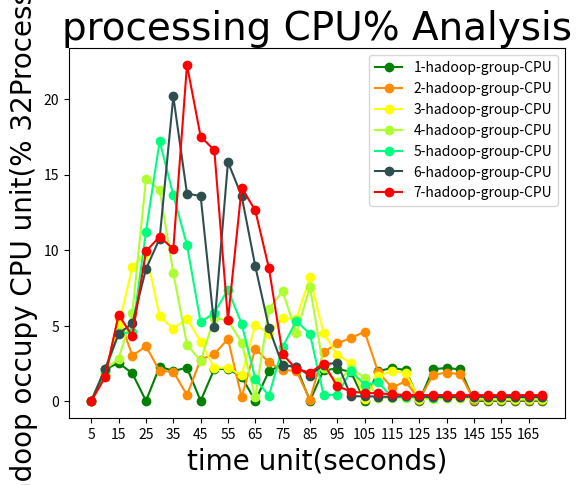

Recreate this plot in Python.
import numpy as np
import matplotlib.pyplot as plt

t = range(5,175,5)
CPU_1 = [0.044, 2.13, 2.547, 1.862, 0.044, 2.31, 2.021, 2.233, 0.044, 2.146, 2.16, 1.629, 0.041, 2.021, 2.424, 2.292, 0.042, 2.081, 2.172, 1.947, 0.04, 2.004, 2.221, 2.084, 0.043, 2.133, 2.219, 2.125, 0.041, 0.04, 0.042, 0.042, 0.044, 0.042]
CPU_2 = [0.046, 1.745, 5.602, 3.034, 3.649, 2.019, 1.975, 0.431, 2.772, 3.138, 4.13, 0.277, 3.5, 2.581, 2.076, 2.029, 0.128, 3.266, 3.846, 4.197, 4.612, 1.929, 0.938, 1.326, 0.105, 1.755, 1.916, 1.806, 0.111, 0.108, 0.101, 0.102, 0.104, 0.106]
CPU_3 = [0.042, 1.786, 5.027, 8.873, 9.895, 5.632, 4.811, 5.485, 3.964, 2.239, 2.226, 1.725, 5.081, 4.485, 5.497, 5.478, 8.201, 4.51, 3.104, 2.54, 0.176, 1.654, 2.022, 1.884, 0.189, 0.166, 0.2, 0.205, 0.204, 0.182, 0.161, 0.159, 0.192, 0.18]
CPU_4 = [0.038, 2.128, 2.821, 5.838, 14.7, 13.999, 8.499, 3.762, 2.7, 5.535, 5.369, 3.896, 0.295, 6.142, 7.283, 4.526, 7.568, 2.212, 1.301, 2.171, 1.573, 0.256, 0.26, 0.238, 0.232, 0.224, 0.254, 0.248, 0.259, 0.227, 0.229, 0.230, 0.230, 0.230]
CPU_5 = [0.041, 1.945, 4.505, 4.567, 11.23, 17.233, 13.638, 10.353, 5.235, 5.866, 7.402, 5.141, 1.494, 0.379, 3.606, 5.334, 4.471, 0.421, 0.45, 2.026, 1.106, 1.273, 0.289, 0.318, 0.288, 0.255, 0.292, 0.344, 0.327, 0.312, 0.287, 0.283, 0.283, 0.285]
CPU_6 = [0.041, 2.139, 4.479, 5.162, 8.76, 10.771, 20.178, 13.755, 13.583, 4.954, 15.834, 13.597, 8.947, 4.87, 2.37, 2.302, 1.706, 2.444, 2.565, 0.345, 0.345, 0.324, 0.308, 0.366, 0.323, 0.296, 0.296, 0.307, 0.325, 0.305, 0.300, 0.300, 0.300, 0.300]
CPU_7 = [0.041, 1.598, 5.734, 4.334, 9.935, 10.904, 10.082, 22.259, 17.52, 16.623, 5.388, 14.138, 12.635, 8.811, 3.124, 2.15, 1.909, 2.509, 1.014, 0.659, 0.562, 0.545, 0.475, 0.435, 0.415, 0.433, 0.420, 0.420, 0.420, 0.420, 0.420, 0.420, 0.420, 0.420]

font1 = {
'family' : 'Times New Roman',
'weight' : 'normal',
'size'   : 28,
}

font2 = {
'family' : 'Times New Roman',
'weight' : 'normal',
'size'   : 20,
}

plt.title('processing CPU% Analysis',font1)
l1, = plt.plot(t,CPU_1,color='green',marker="o",label='1 hadoop group')
l2, = plt.plot(t,CPU_2,color='darkorange',marker="o",label='2 hadoop group')
l3, = plt.plot(t,CPU_3,color='yellow',marker="o",label='3 hadoop group')
l4, = plt.plot(t,CPU_4,color='greenyellow',marker="o",label='4 hadoop group')
l5, = plt.plot(t,CPU_5,color='springgreen',marker="o",label='5 hadoop group')
l6, = plt.plot(t,CPU_6,color='darkslategrey',marker="o",label='6 hadoop group')
l7, = plt.plot(t,CPU_7,color='red',marker="o",label='7 hadoop group')
#l2, = plt.plot(x2,multi,color='red',label='multi hadoop group')
# color: darkorange lightcoral darkgoldenrod yellow greenyellow springgreen darkslategrey deepskyblue fushsia blue

x_ticks = np.arange(5,175,10)
y_ticks = np.arange(0,25,5)

plt.legend(handles=[l1,l2,l3,l4,l5,l6,l7],labels=['1-hadoop-group-CPU','2-hadoop-group-CPU','3-hadoop-group-CPU','4-hadoop-group-CPU','5-hadoop-group-CPU','6-hadoop-group-CPU','7-hadoop-group-CPU'],loc="best")
plt.xlabel('time unit(seconds)',font2)
plt.ylabel('hadoop occupy CPU unit(% 32Processor)',font2)

plt.xticks(x_ticks)
plt.yticks(y_ticks)

#plt.savefig('.CPU%.png')

plt.show()
